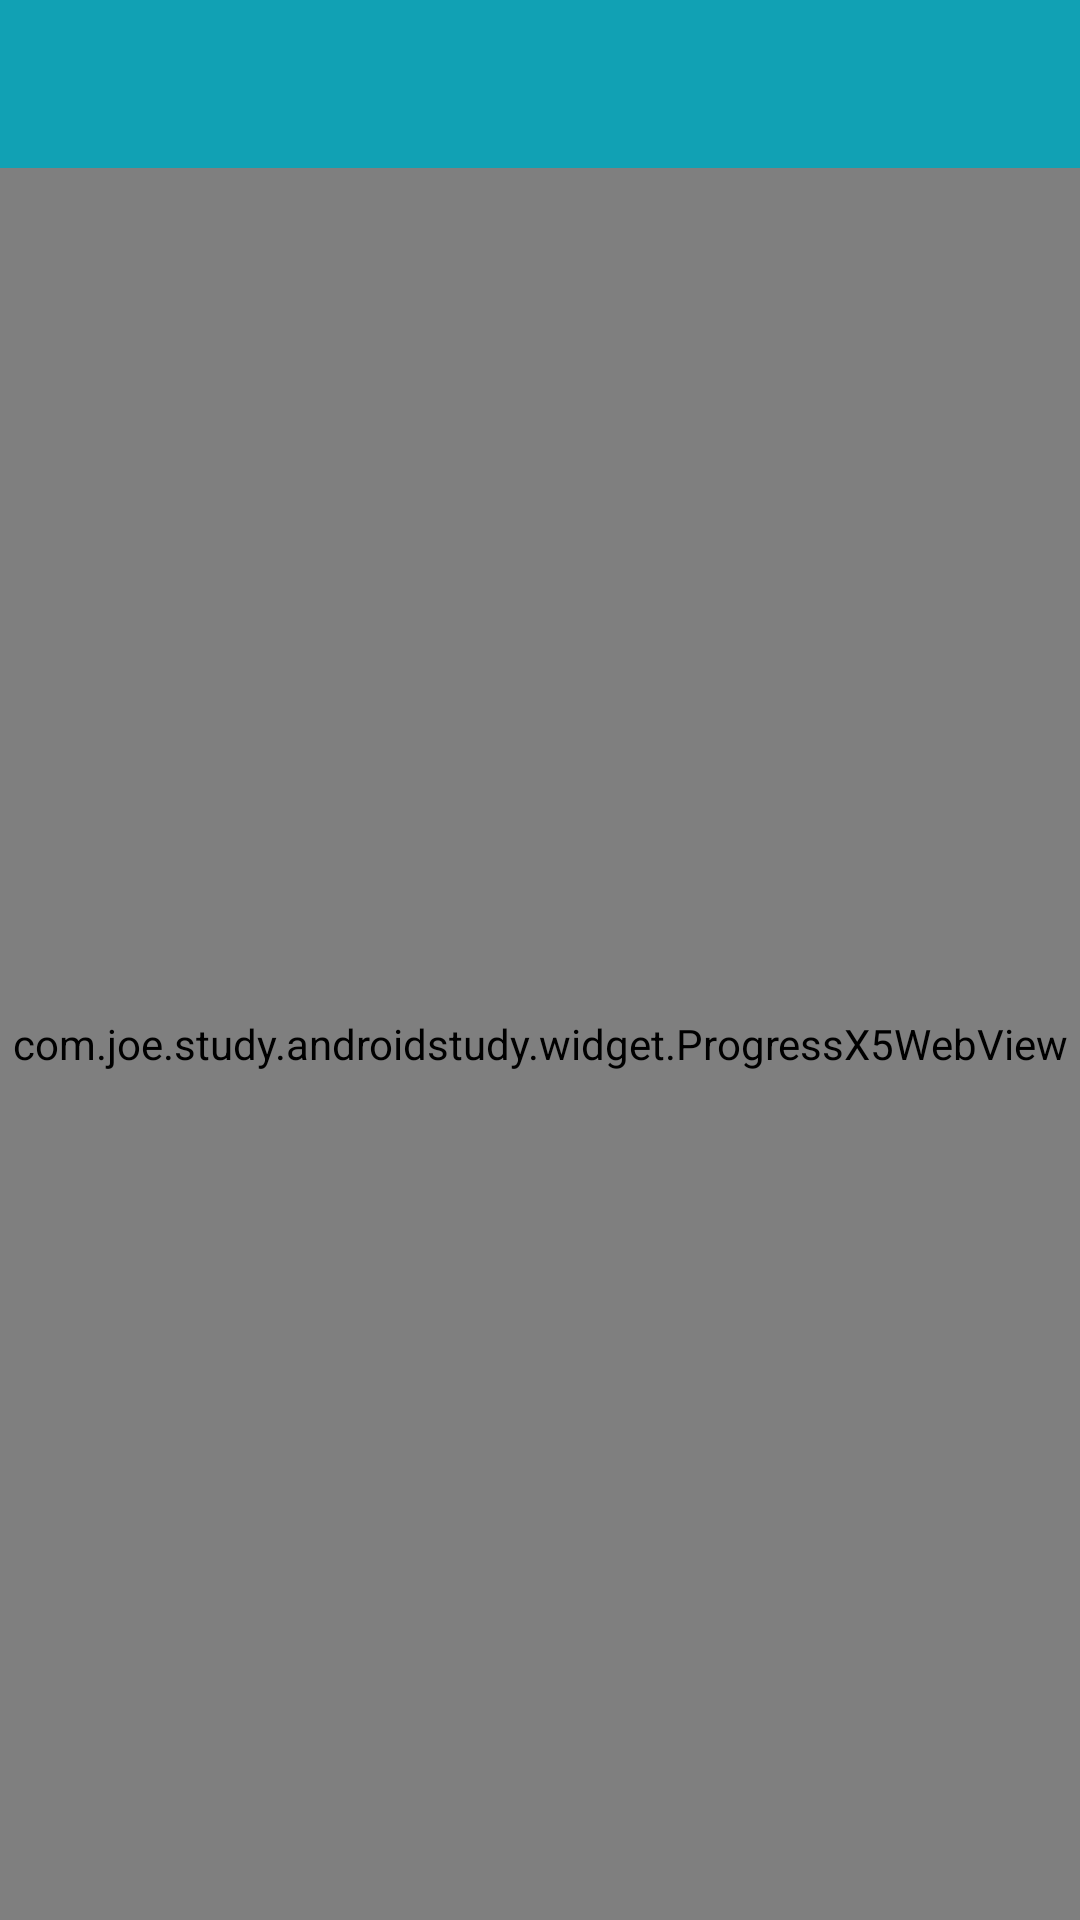

Android layout source for this screen:
<!-- AndroidManifest.xml: application theme AppTheme -->
<!-- res/layout/activity_base_study.xml -->
<?xml version="1.0" encoding="utf-8"?>
<LinearLayout xmlns:android="http://schemas.android.com/apk/res/android"
    xmlns:app="http://schemas.android.com/apk/res-auto"
    xmlns:tools="http://schemas.android.com/tools"
    android:layout_width="match_parent"
    android:layout_height="match_parent"
    android:background="@color/white"
    android:orientation="vertical"
    tools:context="com.joe.study.androidstudy.view.home.BaseStudyActivity">

    <include layout="@layout/layout_toolbar" />

    <FrameLayout
        android:layout_width="match_parent"
        android:layout_height="match_parent"
        android:layout_weight="1">

        <TextView
            android:id="@+id/txtvEmptyTip"
            android:layout_width="match_parent"
            android:layout_height="wrap_content"
            android:layout_gravity="center"
            android:gravity="center"
            android:text="不要急，正在整理中..."
            android:textColor="@color/gray_9b9b9b"
            android:visibility="gone" />

        <com.joe.study.androidstudy.widget.ProgressX5WebView
            android:id="@+id/webview"
            android:layout_width="match_parent"
            android:layout_height="match_parent"
            android:layout_weight="1" />

    </FrameLayout>

</LinearLayout>
<!-- res/layout/layout_toolbar.xml (included above) -->
<?xml version="1.0" encoding="utf-8"?>
<android.support.v7.widget.Toolbar xmlns:android="http://schemas.android.com/apk/res/android"
    android:id="@+id/toolBar"
    android:layout_width="match_parent"
    android:layout_height="wrap_content"
    android:background="?attr/colorPrimary" />
<!-- resources referenced by this layout -->
<resources>
  <color name="gray_9b9b9b">#9b9b9b</color>
  <color name="white">#ffffff</color>
  <style name="AppTheme" parent="Theme.AppCompat.Light.DarkActionBar">
          
          <item name="colorPrimary">@color/colorPrimary</item>
          <item name="colorPrimaryDark">@color/colorPrimaryDark</item>
          <item name="colorAccent">@color/colorAccent</item>
          <item name="windowNoTitle">true</item>
      </style>
  <color name="colorPrimary">#11A1B4</color>
  <color name="colorPrimaryDark">#11A1B4</color>
  <color name="colorAccent">#FF4081</color>
</resources>
